Dataset: dataset_scientific_split (GitHub, singuyen0312e9/MangoLeaf). Classes: anthracnose, bacterial canker, bacterial spot, cutting weevil, die back, gall midge, healthy, powdery mildew, sooty mould.

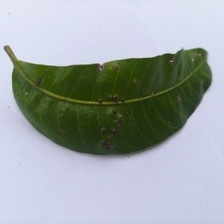
Label: gall midge

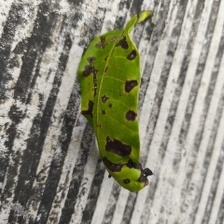
Label: bacterial spot

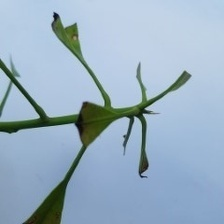
Label: cutting weevil

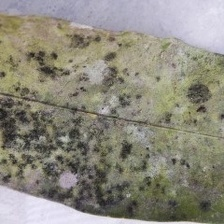
Label: sooty mould

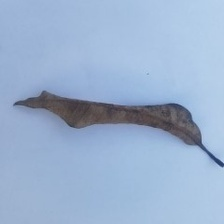
Label: die back

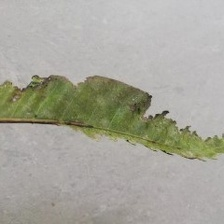
Label: bacterial canker
